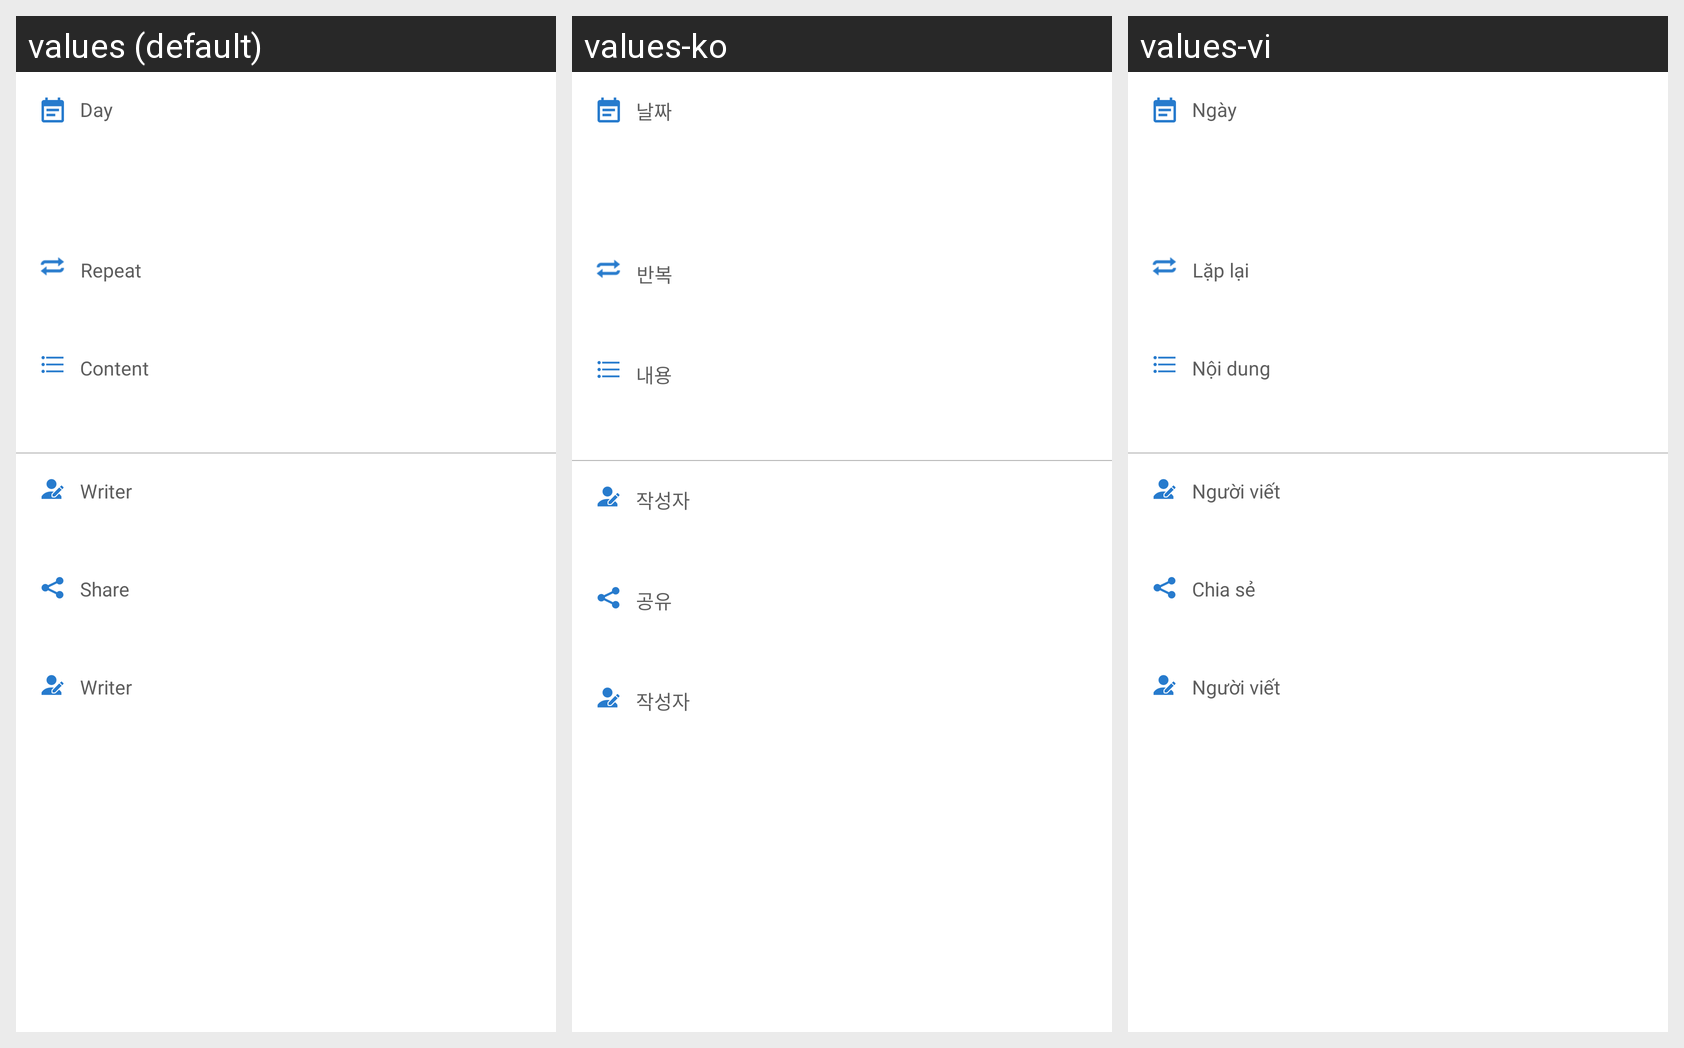

For this localized Android screen grid, give each drawn string resource with its value in every locale shown.
Android screen res/layout/fragment_schedule_detail.xml rendered under 3 locales, left to right: values (default), values-ko, values-vi. Device: Nexus 5 (rendered at 1080×1920; each locale shown at half size, 540×960, under a caption strip naming it); theme AppTheme.NoActionBar.
Strings drawn on this screen, with the default value and each locale's value (text and hints the layout hard-codes, and strings that could not be matched under every locale, appear in the picture but are not listed):

string_day
  values: Day
  values-ko: 날짜
  values-vi: Ngày

string_repeat
  values: Repeat
  values-ko: 반복
  values-vi: Lặp lại

string_content
  values: Content
  values-ko: 내용
  values-vi: Nội dung

string_writer
  values: Writer
  values-ko: 작성자
  values-vi: Người viết

string_share
  values: Share
  values-ko: 공유
  values-vi: Chia sẻ
